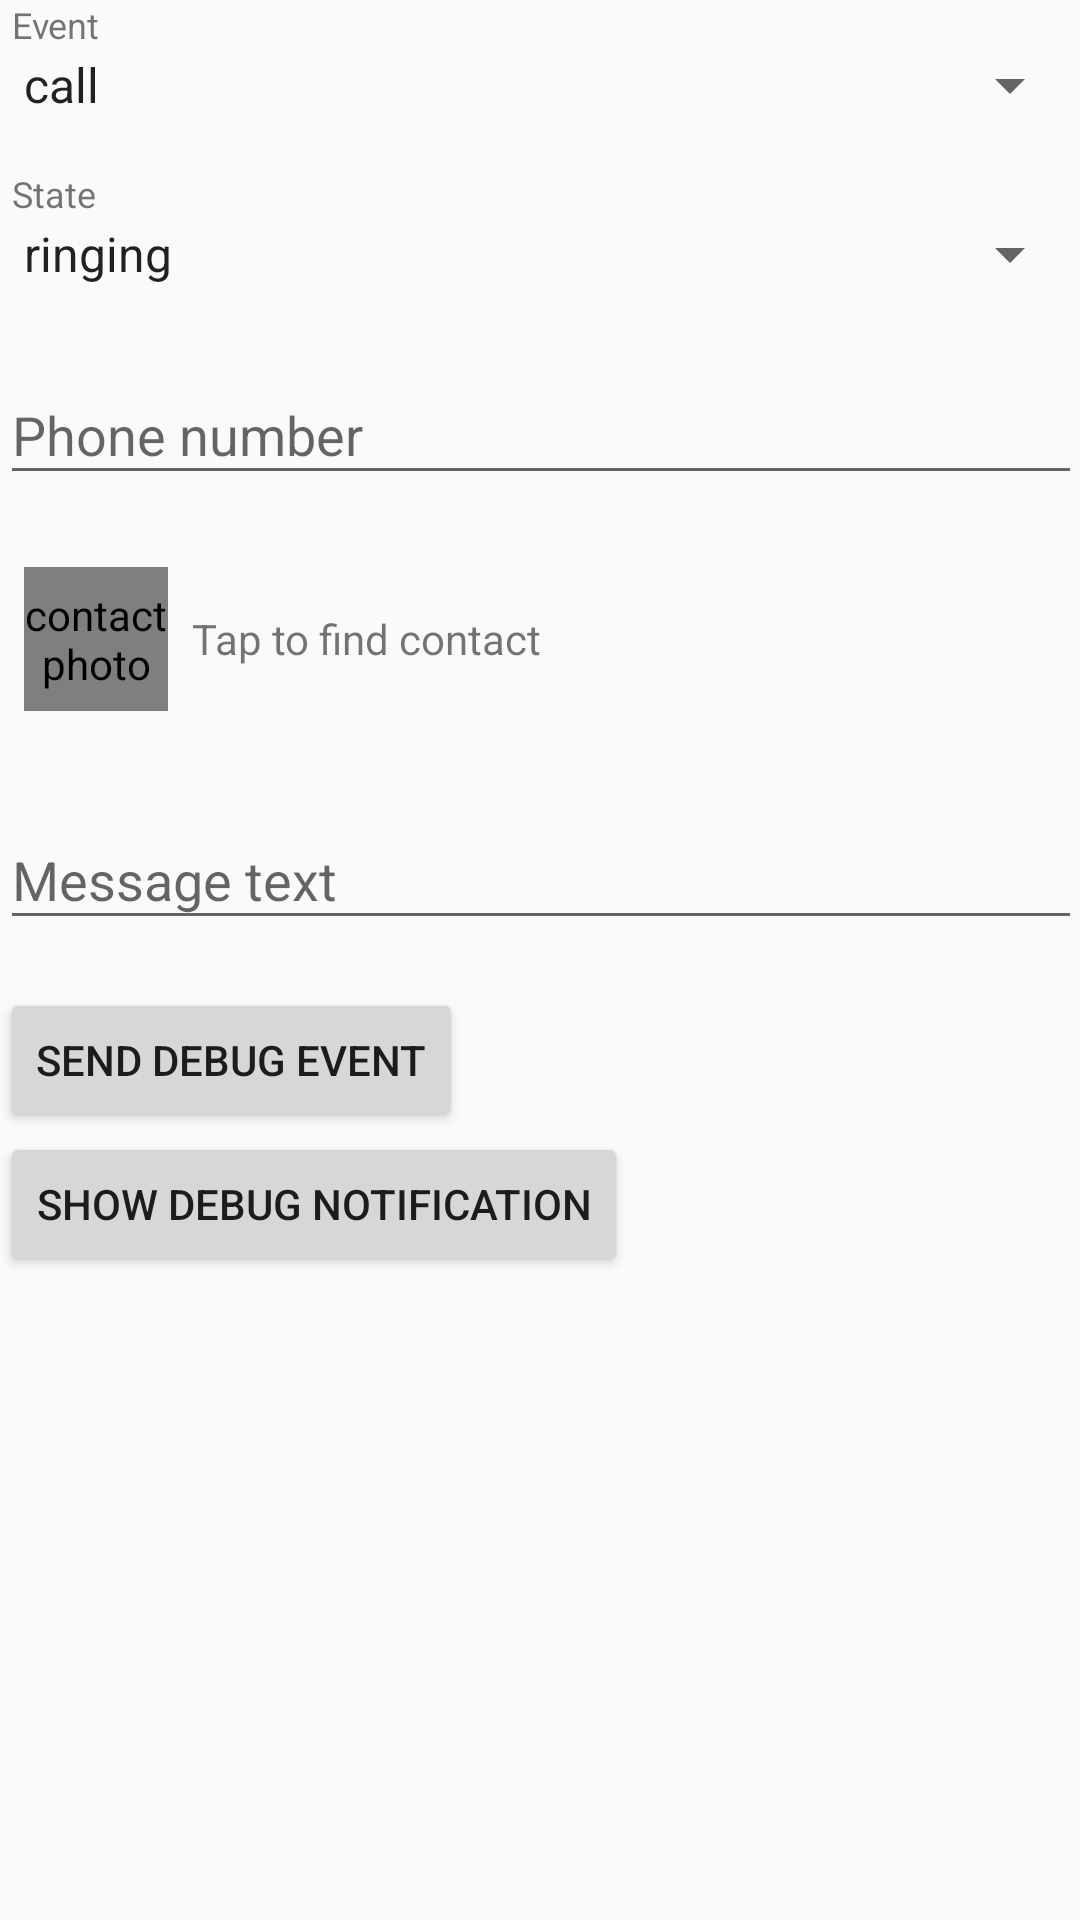

Reconstruct the res/layout file that produces this screen, plus the resources it refers to.
<!-- AndroidManifest.xml: application theme AppTheme -->
<!-- res/layout/content_main.xml -->
<?xml version="1.0" encoding="utf-8"?>
<ScrollView xmlns:android="http://schemas.android.com/apk/res/android"
    xmlns:app="http://schemas.android.com/apk/res-auto"
    xmlns:tools="http://schemas.android.com/tools"
    android:id="@+id/content_main"
    android:layout_width="match_parent"
    android:layout_height="match_parent"
    android:paddingBottom="@dimen/activity_vertical_margin"
    android:paddingLeft="@dimen/activity_horizontal_margin"
    android:paddingRight="@dimen/activity_horizontal_margin"
    android:paddingTop="@dimen/activity_vertical_margin"
    app:layout_behavior="@string/appbar_scrolling_view_behavior"
    tools:context="kg.delletenebre.callsassistant.MainActivity"
    tools:showIn="@layout/activity_main">

    <LinearLayout
        android:focusable="true"
        android:focusableInTouchMode="true"
        android:layout_width="match_parent"
        android:layout_height="wrap_content"
        android:orientation="vertical">

        <TextView
            android:layout_width="match_parent"
            android:layout_height="wrap_content"
            android:paddingLeft="4dp"
            android:textSize="12sp"
            android:labelFor="@+id/event"
            android:text="@string/event" />
        <Spinner
            android:id="@+id/event"
            android:layout_width="match_parent"
            android:layout_height="wrap_content"
            android:layout_marginBottom="16dp"
            android:entries="@array/spinner_array_event" />


        <TextView
            android:layout_width="match_parent"
            android:layout_height="wrap_content"
            android:paddingLeft="4dp"
            android:textSize="12sp"
            android:labelFor="@+id/state"
            android:text="@string/state" />
        <Spinner
            android:id="@+id/state"
            android:layout_width="match_parent"
            android:layout_height="wrap_content"
            android:layout_marginBottom="16dp"
            android:entries="@array/spinner_array_state" />


        <android.support.design.widget.TextInputLayout
            android:layout_width="match_parent"
            android:layout_height="wrap_content"
            android:layout_marginBottom="16dp">

            <EditText
                android:id="@+id/phone_number"
                android:layout_width="match_parent"
                android:layout_height="wrap_content"
                android:inputType="phone"
                android:maxLines="1"
                android:hint="@string/phone_number" />

        </android.support.design.widget.TextInputLayout>

        <RelativeLayout
            android:id="@+id/contact_card"
            android:layout_width="match_parent"
            android:layout_height="wrap_content"
            android:layout_marginBottom="16dp"
            android:orientation="horizontal"
            android:padding="5dip">

            <LinearLayout
                android:id="@+id/thumbnail"
                android:layout_width="wrap_content"
                android:layout_height="wrap_content"
                android:layout_marginRight="5dip"
                android:padding="3dip" >

                <de.hdodenhof.circleimageview.CircleImageView
                    android:id="@+id/contact_photo"
                    android:layout_width="48dp"
                    android:layout_height="48dp"
                    app:srcCompat="@drawable/ic_person_black"
                    app:civ_border_width="2dp"
                    app:civ_border_color="#44000000"
                    android:layout_gravity="top"
                    android:contentDescription="contact photo"/>

            </LinearLayout>

            <TextView
                android:id="@+id/contact_name"
                android:layout_width="wrap_content"
                android:layout_height="wrap_content"
                android:text="@string/find_contact"
                android:layout_centerVertical="true"
                android:layout_toRightOf="@+id/thumbnail"
                android:layout_toEndOf="@+id/thumbnail" />

        </RelativeLayout>

        <android.support.design.widget.TextInputLayout
            android:layout_width="match_parent"
            android:layout_height="wrap_content"
            android:layout_marginBottom="16dp">

            <EditText
                android:id="@+id/message_text"
                android:layout_width="match_parent"
                android:layout_height="wrap_content"
                android:inputType="text"
                android:hint="@string/message_text" />

        </android.support.design.widget.TextInputLayout>

        <Button
            android:id="@+id/button_debug_send"
            android:layout_width="wrap_content"
            android:layout_height="wrap_content"
            style="@style/Widget.AppCompat.Button"
            android:text="@string/debug_send_data" />

        <Button
            android:id="@+id/button_debug_show"
            android:layout_width="wrap_content"
            android:layout_height="wrap_content"
            style="@style/Widget.AppCompat.Button"
            android:text="@string/debug_show_notification" />

    </LinearLayout>

</ScrollView>
<!-- res/layout/activity_main.xml (included above) -->
<?xml version="1.0" encoding="utf-8"?>
<android.support.design.widget.CoordinatorLayout
    xmlns:android="http://schemas.android.com/apk/res/android"
    xmlns:app="http://schemas.android.com/apk/res-auto"
    xmlns:tools="http://schemas.android.com/tools"
    android:id="@+id/root_layout"
    android:layout_width="match_parent"
    android:layout_height="match_parent"
    android:fitsSystemWindows="true"
    tools:context="kg.delletenebre.callsassistant.MainActivity">

    <android.support.design.widget.AppBarLayout
        android:layout_width="match_parent"
        android:layout_height="wrap_content"
        android:theme="@style/AppTheme.AppBarOverlay">

        <android.support.v7.widget.Toolbar
            android:id="@+id/toolbar"
            android:layout_width="match_parent"
            android:layout_height="?attr/actionBarSize"
            android:background="?attr/colorPrimary"
            app:popupTheme="@style/AppTheme.PopupOverlay" />

        <android.support.design.widget.TabLayout
            android:id="@+id/tabs"
            android:layout_width="match_parent"
            android:layout_height="wrap_content"
            app:tabMode="fixed"
            app:tabGravity="fill"/>

    </android.support.design.widget.AppBarLayout>

    <android.support.v4.view.ViewPager
        android:id="@+id/viewpager"
        android:layout_width="match_parent"
        android:layout_height="match_parent"
        android:paddingBottom="@dimen/activity_vertical_margin"
        android:paddingLeft="@dimen/activity_horizontal_margin"
        android:paddingRight="@dimen/activity_horizontal_margin"
        android:paddingTop="@dimen/activity_vertical_margin"
        app:layout_behavior="@string/appbar_scrolling_view_behavior" />

</android.support.design.widget.CoordinatorLayout>
<!-- resources referenced by this layout -->
<resources>
  <string-array name="spinner_array_event" translatable="false">
          <item>call</item>
          <item>sms</item>
      </string-array>
  <string-array name="spinner_array_state" translatable="false">
          <item>ringing</item>
          <item>offhook</item>
          <item>idle</item>
          <item>missed</item>
      </string-array>
  <string name="debug_send_data">Send Debug Event</string>
  <string name="debug_show_notification">Show Debug Notification</string>
  <string name="event">Event</string>
  <string name="find_contact">Tap to find contact</string>
  <string name="message_text">Message text</string>
  <string name="phone_number">Phone number</string>
  <string name="state">State</string>
  <style name="AppTheme.AppBarOverlay" parent="ThemeOverlay.AppCompat.Dark.ActionBar" />
  <style name="AppTheme.PopupOverlay" parent="ThemeOverlay.AppCompat.Light" />
  <style name="AppTheme" parent="Theme.AppCompat.Light.DarkActionBar">
          
          <item name="colorPrimary">@color/colorPrimary</item>
          <item name="colorPrimaryDark">@color/colorPrimaryDark</item>
          <item name="colorAccent">@color/colorAccent</item>
      </style>
  <color name="colorPrimary">#3F51B5</color>
  <color name="colorPrimaryDark">#303F9F</color>
  <color name="colorAccent">#FF4081</color>
</resources>
